Run: headless pygame with SDL's dummy video driver; simulated clock (each Clock.tick advances the game by its frame time, no real sleeping); random seed 0; keys injected as events and as key.get_pressed() state; no mouse input.
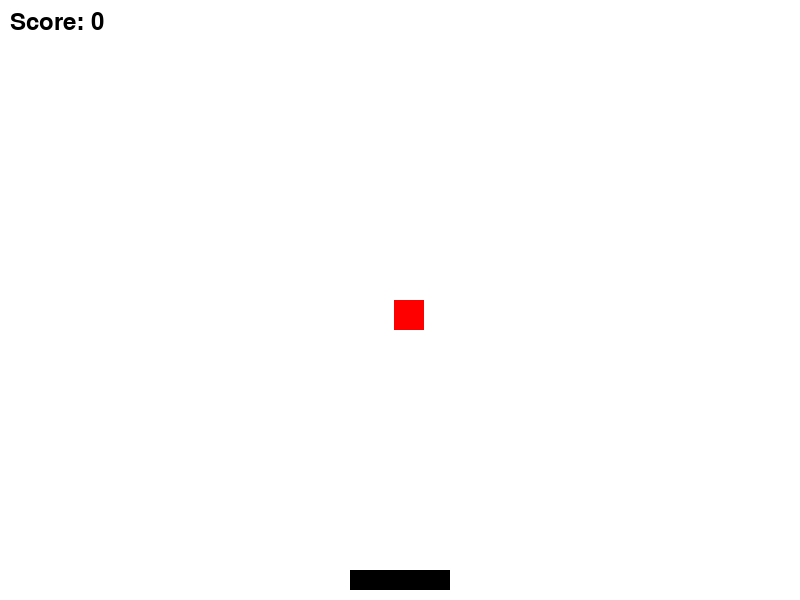
Frame 1 of 4 · flips 1–60 · no input
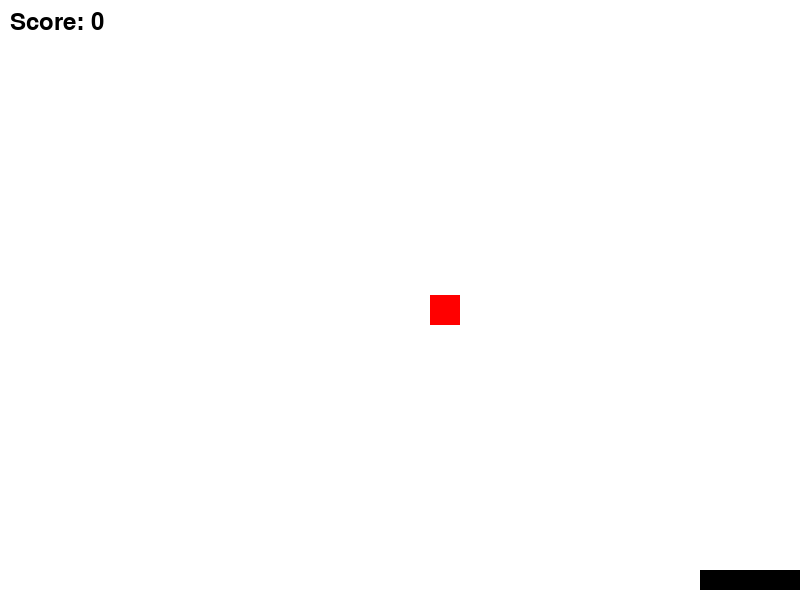
Frame 2 of 4 · flips 61–180 · tapped SPACE, RETURN · held RIGHT (→), D
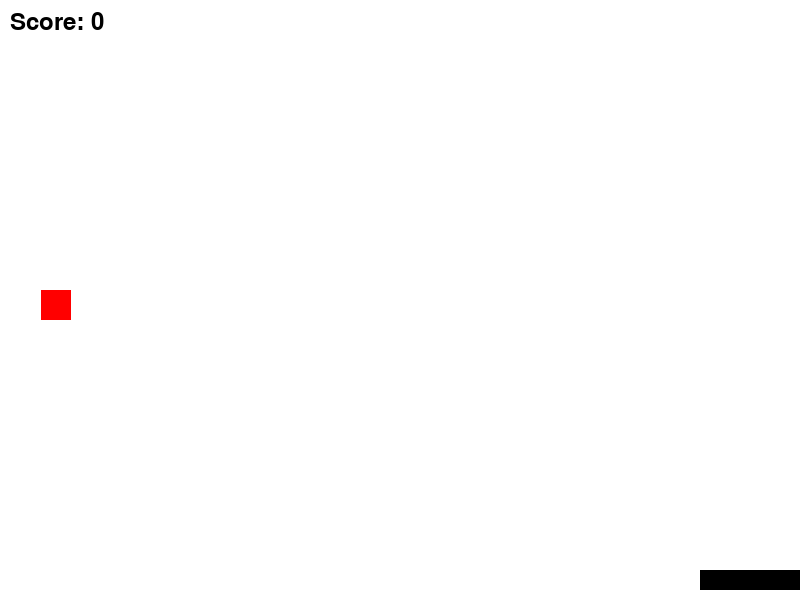
Frame 3 of 4 · flips 181–300 · held DOWN (↓), S
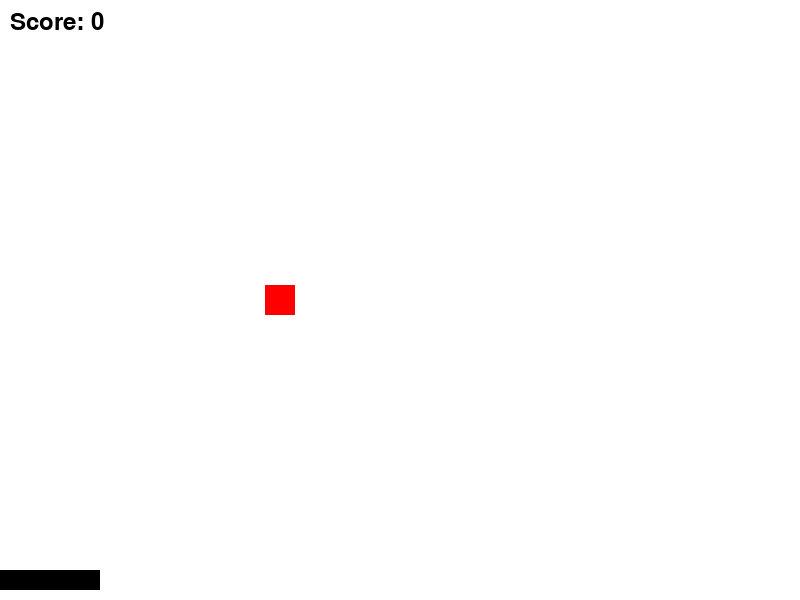
Frame 4 of 4 · flips 301–420 · held LEFT (←), A, UP (↑), W

The pygame program that drew these frames:

import pygame
import random
import sys

# Initialize Pygame
pygame.init()

# Screen dimensions
WIDTH, HEIGHT = 800, 600
screen = pygame.display.set_mode((WIDTH, HEIGHT))
pygame.display.set_caption("Catch the Falling Object")

# Colors
WHITE = (255, 255, 255)
BLACK = (0, 0, 0)
RED = (255, 0, 0)

# Clock for controlling frame rate
clock = pygame.time.Clock()
FPS = 60

# Player (basket)
player_width, player_height = 100, 20
player_x = WIDTH // 2 - player_width // 2
player_y = HEIGHT - player_height - 10
player_speed = 10

# Falling object
object_width, object_height = 30, 30
object_x = random.randint(0, WIDTH - object_width)
object_y = 0
object_speed = 5

# Score
score = 0
font = pygame.font.SysFont(None, 36)

# Game loop
running = True
while running:
    clock.tick(FPS)
    screen.fill(WHITE)

    # Event handling
    for event in pygame.event.get():
        if event.type == pygame.QUIT:
            running = False

    # Player movement
    keys = pygame.key.get_pressed()
    if keys[pygame.K_LEFT] and player_x > 0:
        player_x -= player_speed
    if keys[pygame.K_RIGHT] and player_x < WIDTH - player_width:
        player_x += player_speed

    # Update falling object
    object_y += object_speed
    if object_y > HEIGHT:
        object_y = 0
        object_x = random.randint(0, WIDTH - object_width)

    # Check collision
    if (player_x < object_x + object_width and
        player_x + player_width > object_x and
        player_y < object_y + object_height and
        player_y + player_height > object_y):
        score += 1
        object_y = 0
        object_x = random.randint(0, WIDTH - object_width)

    # Draw player
    pygame.draw.rect(screen, BLACK, (player_x, player_y, player_width, player_height))

    # Draw falling object
    pygame.draw.rect(screen, RED, (object_x, object_y, object_width, object_height))

    # Draw score
    score_text = font.render(f"Score: {score}", True, BLACK)
    screen.blit(score_text, (10, 10))

    # Update display
    pygame.display.flip()

pygame.quit()
sys.exit()
